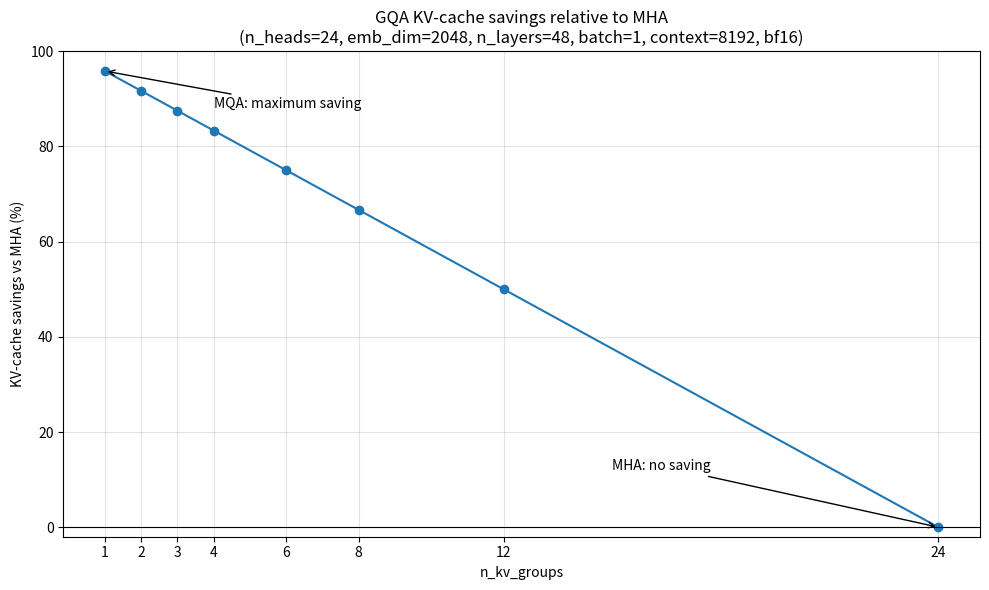

Recreate this plot in Python. (Note: this script raises an exception after producing the figure.)
"""Plot KV-cache memory savings obtained by GQA relative to MHA.

Run from the repository root:
    python3 "Optimization Techniques/gqa/plot_kv_cache_savings.py"
"""

from pathlib import Path

import matplotlib.pyplot as plt


N_HEADS = 24
EMB_DIM = 2048
N_LAYERS = 48
BATCH_SIZE = 1
CONTEXT_LENGTH = 8192
DTYPE_BYTES = 2  # bfloat16 / float16


def kv_cache_memory_bytes(n_kv_groups):
    """Memory for K and V caches across every Transformer layer."""
    head_dim = EMB_DIM // N_HEADS
    return (
        2 * N_LAYERS * BATCH_SIZE * CONTEXT_LENGTH
        * n_kv_groups * head_dim * DTYPE_BYTES
    )


def savings_vs_mha_percent(n_kv_groups):
    """Percentage of KV-cache memory saved relative to MHA."""
    mha_bytes = kv_cache_memory_bytes(N_HEADS)
    gqa_bytes = kv_cache_memory_bytes(n_kv_groups)
    return 100 * (1 - gqa_bytes / mha_bytes)


def main():
    groups = [group for group in range(1, N_HEADS + 1)
              if N_HEADS % group == 0]
    savings = [savings_vs_mha_percent(group) for group in groups]

    figure, axis = plt.subplots(figsize=(10, 6))
    axis.plot(groups, savings, marker="o", color="#1f77b4")
    axis.axhline(0, color="black", linewidth=0.8)
    axis.set_xticks(groups)
    axis.set_ylim(-2, 100)
    axis.grid(True, alpha=0.35)
    axis.set_xlabel("n_kv_groups")
    axis.set_ylabel("KV-cache savings vs MHA (%)")
    axis.set_title(
        "GQA KV-cache savings relative to MHA\n"
        f"(n_heads={N_HEADS}, emb_dim={EMB_DIM}, n_layers={N_LAYERS}, "
        f"batch={BATCH_SIZE}, context={CONTEXT_LENGTH}, bf16)"
    )
    axis.annotate(
        "MQA: maximum saving", xy=(1, savings[0]), xytext=(4, 88),
        arrowprops={"arrowstyle": "->"},
    )
    axis.annotate(
        "MHA: no saving", xy=(N_HEADS, savings[-1]), xytext=(15, 12),
        arrowprops={"arrowstyle": "->"},
    )
    figure.tight_layout()

    output_path = Path(__file__).with_name("kv_cache_savings_vs_mha.png")
    figure.savefig(output_path, dpi=160)
    print(f"Saved graph: {output_path}")
    print(f"MQA (1 group): {savings[0]:.1f}% savings")
    print(f"MHA ({N_HEADS} groups): {savings[-1]:.1f}% savings")


if __name__ == "__main__":
    main()
